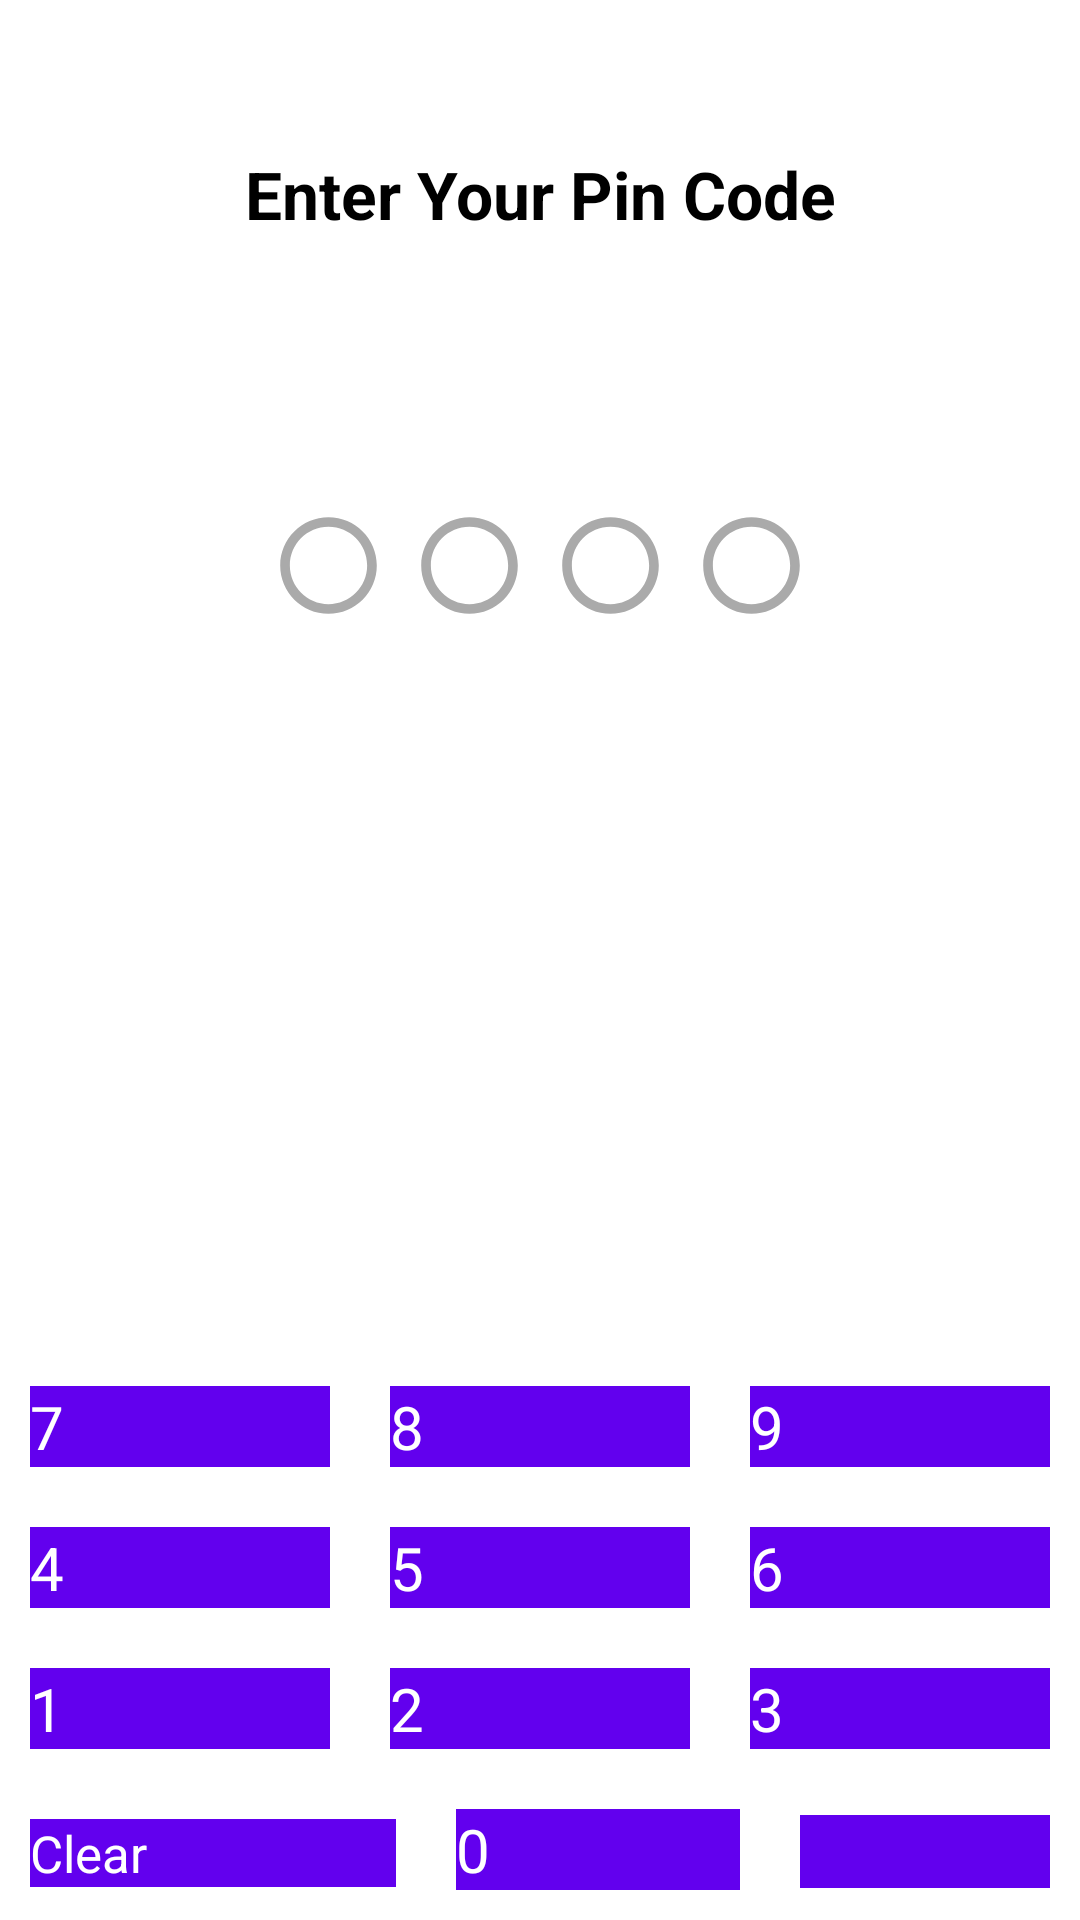

Write the Android layout XML for this screen, with the resource values it uses.
<!-- AndroidManifest.xml: application theme Theme.MyFinance -->
<!-- res/layout/activity_start.xml -->
<?xml version="1.0" encoding="utf-8"?>
<androidx.constraintlayout.widget.ConstraintLayout xmlns:android="http://schemas.android.com/apk/res/android"
    xmlns:app="http://schemas.android.com/apk/res-auto"
    xmlns:tools="http://schemas.android.com/tools"
    android:id="@+id/main"
    android:layout_width="match_parent"
    android:layout_height="match_parent"
    android:background="@color/background"
    tools:ignore="ButtonStyle, HardcodedText"
    tools:context=".Activities.StartActivity">

    <androidx.constraintlayout.widget.ConstraintLayout
        android:id="@+id/newPins"
        android:layout_width="200dp"
        android:layout_height="50sp"
        app:layout_constraintBottom_toTopOf="@+id/linearLayout3"
        app:layout_constraintEnd_toEndOf="parent"
        app:layout_constraintStart_toStartOf="parent"
        app:layout_constraintTop_toBottomOf="@+id/textView"
        app:layout_constraintVertical_bias="0.26">

        <ImageView
            android:id="@+id/newPin0"
            android:layout_width="35sp"
            android:layout_height="35sp"
            android:contentDescription="@string/pincode"
            app:layout_constraintBottom_toBottomOf="parent"
            app:layout_constraintEnd_toStartOf="@+id/newPin1"
            app:layout_constraintStart_toStartOf="parent"
            app:layout_constraintTop_toTopOf="parent"
            android:src="@drawable/circle" />

        <ImageView
            android:id="@+id/newPin1"
            android:layout_width="35sp"
            android:layout_height="35sp"
            android:contentDescription="@string/pincode"
            app:layout_constraintBottom_toBottomOf="parent"
            app:layout_constraintEnd_toStartOf="@+id/newPin2"
            app:layout_constraintStart_toEndOf="@id/newPin0"
            app:layout_constraintTop_toTopOf="parent"
            android:src="@drawable/circle" />

        <ImageView
            android:id="@+id/newPin2"
            android:layout_width="35sp"
            android:layout_height="35sp"
            android:contentDescription="@string/pincode"
            app:layout_constraintBottom_toBottomOf="parent"
            app:layout_constraintEnd_toStartOf="@+id/newPin3"
            app:layout_constraintStart_toEndOf="@id/newPin1"
            app:layout_constraintTop_toTopOf="parent"
            android:src="@drawable/circle" />

        <ImageView
            android:id="@+id/newPin3"
            android:layout_width="35sp"
            android:layout_height="35sp"
            android:contentDescription="@string/pincode"
            app:layout_constraintBottom_toBottomOf="parent"
            app:layout_constraintEnd_toEndOf="parent"
            app:layout_constraintStart_toEndOf="@+id/newPin2"
            app:layout_constraintTop_toTopOf="parent"
            android:src="@drawable/circle" />
    </androidx.constraintlayout.widget.ConstraintLayout>

    <LinearLayout
        android:id="@+id/linearLayout3"
        android:layout_width="match_parent"
        android:layout_height="wrap_content"
        android:orientation="vertical"
        app:layout_constraintBottom_toBottomOf="parent"
        app:layout_constraintEnd_toEndOf="parent"
        app:layout_constraintStart_toStartOf="parent">

        <LinearLayout
            android:layout_width="match_parent"
            android:layout_height="match_parent"
            android:orientation="horizontal">

            <Button
                android:id="@+id/button7"
                android:layout_width="wrap_content"
                android:layout_height="wrap_content"
                android:layout_marginHorizontal="10sp"
                android:layout_marginVertical="10sp"
                android:layout_weight="1"
                android:background="@color/buttonBackground"
                android:text="7"
                android:textColor="@color/buttonText"
                android:textSize="20sp"
                tools:ignore="ButtonStyle" />

            <Button
                android:id="@+id/button8"
                android:layout_width="wrap_content"
                android:layout_height="wrap_content"
                android:layout_marginHorizontal="10sp"
                android:layout_marginVertical="10sp"
                android:layout_weight="1"
                android:background="@color/buttonBackground"
                android:text="8"
                android:textColor="@color/buttonText"
                android:textSize="20sp" />

            <Button
                android:id="@+id/button9"
                android:layout_width="wrap_content"
                android:layout_height="wrap_content"
                android:layout_marginHorizontal="10sp"
                android:layout_marginVertical="10sp"
                android:layout_weight="1"
                android:background="@color/buttonBackground"
                android:text="9"
                android:textColor="@color/buttonText"
                android:textSize="20sp" />
        </LinearLayout>

        <LinearLayout
            android:layout_width="match_parent"
            android:layout_height="match_parent"
            android:orientation="horizontal">

            <Button
                android:id="@+id/button4"
                android:layout_width="wrap_content"
                android:layout_height="wrap_content"
                android:layout_marginHorizontal="10sp"
                android:layout_marginVertical="10sp"
                android:layout_weight="1"
                android:background="@color/buttonBackground"
                android:text="4"
                android:textColor="@color/buttonText"
                android:textSize="20sp" />

            <Button
                android:id="@+id/button5"
                android:layout_width="wrap_content"
                android:layout_height="wrap_content"
                android:layout_marginHorizontal="10sp"
                android:layout_marginVertical="10sp"
                android:layout_weight="1"
                android:background="@color/buttonBackground"
                android:text="5"
                android:textColor="@color/buttonText"
                android:textSize="20sp" />

            <Button
                android:id="@+id/button6"
                android:layout_width="wrap_content"
                android:layout_height="wrap_content"
                android:layout_marginHorizontal="10sp"
                android:layout_marginVertical="10sp"
                android:layout_weight="1"
                android:background="@color/buttonBackground"
                android:text="6"
                android:textColor="@color/buttonText"
                android:textSize="20sp" />
        </LinearLayout>

        <LinearLayout
            android:layout_width="match_parent"
            android:layout_height="match_parent"
            android:orientation="horizontal">

            <Button
                android:id="@+id/button1"
                android:layout_width="wrap_content"
                android:layout_height="wrap_content"
                android:layout_marginHorizontal="10sp"
                android:layout_marginVertical="10sp"
                android:layout_weight="1"
                android:background="@color/buttonBackground"
                android:text="1"
                android:textColor="@color/buttonText"
                android:textSize="20sp" />

            <Button
                android:id="@+id/button2"
                android:layout_width="wrap_content"
                android:layout_height="wrap_content"
                android:layout_marginHorizontal="10sp"
                android:layout_marginVertical="10sp"
                android:layout_weight="1"
                android:background="@color/buttonBackground"
                android:text="2"
                android:textColor="@color/buttonText"
                android:textSize="20sp" />

            <Button
                android:id="@+id/button3"
                android:layout_width="wrap_content"
                android:layout_height="wrap_content"
                android:layout_marginHorizontal="10sp"
                android:layout_marginVertical="10sp"
                android:layout_weight="1"
                android:background="@color/buttonBackground"
                android:text="3"
                android:textColor="@color/buttonText"
                android:textSize="20sp" />
        </LinearLayout>

        <LinearLayout
            android:layout_width="match_parent"
            android:layout_height="match_parent"
            android:orientation="horizontal">

            <Button
                android:id="@+id/clearButton"
                android:layout_width="wrap_content"
                android:layout_height="wrap_content"
                android:layout_marginHorizontal="10sp"
                android:layout_marginVertical="10sp"
                android:layout_weight="1"
                android:background="@color/buttonBackground"
                android:text="@string/clear"
                android:textColor="@color/buttonText"
                android:textSize="17sp" />

            <Button
                android:id="@+id/button0"
                android:layout_width="wrap_content"
                android:layout_height="wrap_content"
                android:layout_marginHorizontal="10sp"
                android:layout_marginVertical="10sp"
                android:layout_weight="1"
                android:background="@color/buttonBackground"
                android:text="0"
                android:textColor="@color/buttonText"
                android:textSize="20sp" />

            <Button
                android:id="@+id/backSpaceButton"
                android:layout_width="wrap_content"
                android:layout_height="wrap_content"
                android:layout_marginHorizontal="10sp"
                android:layout_marginVertical="10sp"
                android:layout_weight="1"
                android:background="@color/buttonBackground"
                android:contentDescription="@string/backspace"
                android:textAlignment="center"
                android:textColor="@color/buttonText"
                android:textSize="18sp"
                app:icon="@drawable/backspace"
                app:iconGravity="textStart"
                app:iconPadding="0dp"
                app:iconSize="26sp"
                app:iconTint="@color/buttonText"
                app:iconTintMode="src_in" />
        </LinearLayout>
    </LinearLayout>

    <TextView
        android:id="@+id/textView"
        android:layout_width="match_parent"
        android:layout_height="wrap_content"
        android:layout_marginTop="50dp"
        android:text="@string/enter_your_pin_code"
        android:textAlignment="center"
        android:textColor="@color/textColor"
        android:textSize="22sp"
        android:textStyle="bold"
        app:layout_constraintEnd_toEndOf="parent"
        app:layout_constraintStart_toStartOf="parent"
        app:layout_constraintTop_toTopOf="parent" />

    <Button
        android:id="@+id/enterButton"
        android:layout_width="match_parent"
        android:layout_height="wrap_content"
        android:layout_marginHorizontal="25sp"
        android:layout_marginTop="50sp"
        android:background="@color/buttonBackground"
        android:text="Enter"
        android:textColor="@color/buttonText"
        android:textSize="20sp"
        android:visibility="invisible"
        app:layout_constraintEnd_toEndOf="parent"
        app:layout_constraintStart_toStartOf="parent"
        app:layout_constraintTop_toBottomOf="@+id/newPins" />

</androidx.constraintlayout.widget.ConstraintLayout>
<!-- resources referenced by this layout -->
<resources>
  <color name="background">#FFFFFF</color>
  <color name="buttonBackground">#6200EE</color>
  <color name="buttonText">#FFFFFF</color>
  <color name="textColor">#000000</color>
  <!-- drawable backspace (drawable) -->
  <vector xmlns:android="http://schemas.android.com/apk/res/android"
      android:width="108dp"
      android:height="108dp"
      android:viewportWidth="24"
      android:viewportHeight="24"
      android:tint="#000000"
      android:autoMirrored="true">
    <group android:scaleX="0.58"
        android:scaleY="0.58"
        android:translateX="5.04"
        android:translateY="5.04">
      <path
          android:fillColor="@android:color/white"
          android:pathData="M22,3L7,3c-0.69,0 -1.23,0.35 -1.59,0.88L0,12l5.41,8.11c0.36,0.53 0.9,0.89 1.59,0.89h15c1.1,0 2,-0.9 2,-2L24,5c0,-1.1 -0.9,-2 -2,-2zM19,15.59L17.59,17 14,13.41 10.41,17 9,15.59 12.59,12 9,8.41 10.41,7 14,10.59 17.59,7 19,8.41 15.41,12 19,15.59z"/>
    </group>
  </vector>
  <!-- drawable circle (drawable-anydpi) -->
  <vector xmlns:android="http://schemas.android.com/apk/res/android"
      android:width="24dp"
      android:height="24dp"
      android:viewportWidth="24"
      android:viewportHeight="24"
      android:tint="#aaaaaa">
    <group android:scaleX="1.104"
        android:scaleY="1.104"
        android:translateX="-1.248"
        android:translateY="-1.248">
      <path
          android:fillColor="@android:color/white"
          android:pathData="M12,2C6.47,2 2,6.47 2,12c0,5.53 4.47,10 10,10s10,-4.47 10,-10C22,6.47 17.53,2 12,2zM12,20c-4.42,0 -8,-3.58 -8,-8c0,-4.42 3.58,-8 8,-8s8,3.58 8,8C20,16.42 16.42,20 12,20z"/>
    </group>
  </vector>
  <string name="backspace">backspace</string>
  <string name="clear">Clear</string>
  <string name="enter_your_pin_code">Enter Your Pin Code</string>
  <string name="pincode">pinCode</string>
</resources>
